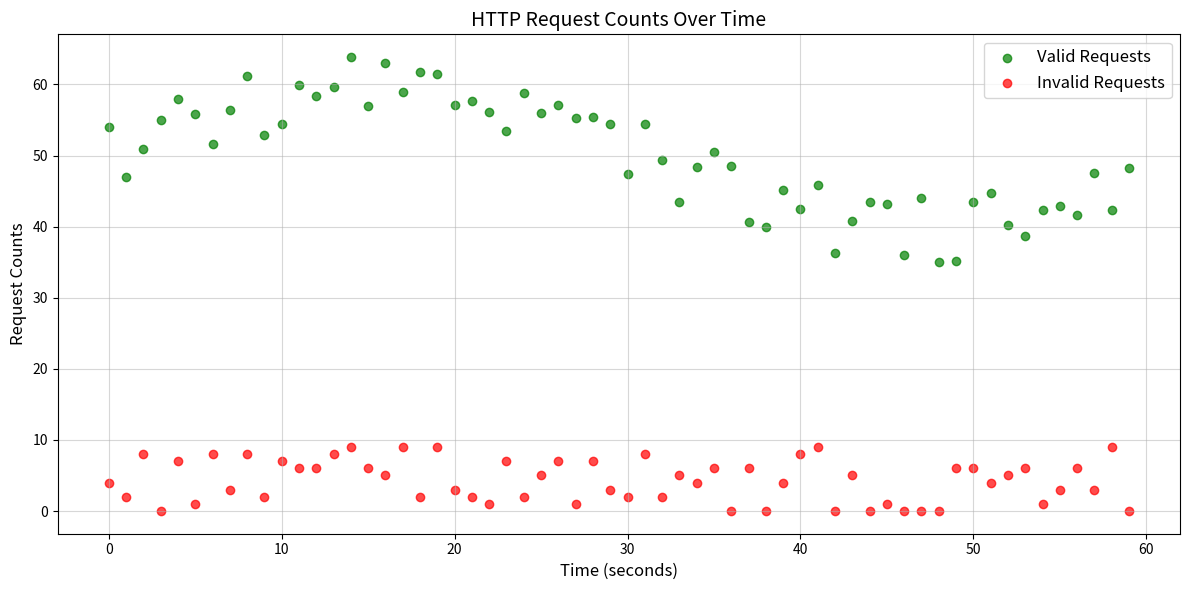

Generate this figure with matplotlib:
import matplotlib.pyplot as plt
import numpy as np

# Simulated data
time = np.arange(0, 60, 1)  # Time in seconds (0 to 60 seconds)
valid_request_counts = [np.sin(0.1 * t) * 10 + 50 + np.random.randint(-5, 5) for t in time]
invalid_request_counts = [np.random.randint(0, 10) for _ in time]

# Create the plot
plt.figure(figsize=(12, 6))

# Scatter plot for valid requests
plt.scatter(time, valid_request_counts, label="Valid Requests", color="green", alpha=0.7)

# Scatter plot for invalid requests
plt.scatter(time, invalid_request_counts, label="Invalid Requests", color="red", alpha=0.7)

# Adding titles and labels
plt.title("HTTP Request Counts Over Time", fontsize=14)
plt.xlabel("Time (seconds)", fontsize=12)
plt.ylabel("Request Counts", fontsize=12)

# Add grid and legend
plt.grid(alpha=0.5)
plt.legend(fontsize=12)
plt.tight_layout()

plt.savefig('valid_http_request_throughput.png')
# Display the plot
plt.show()
